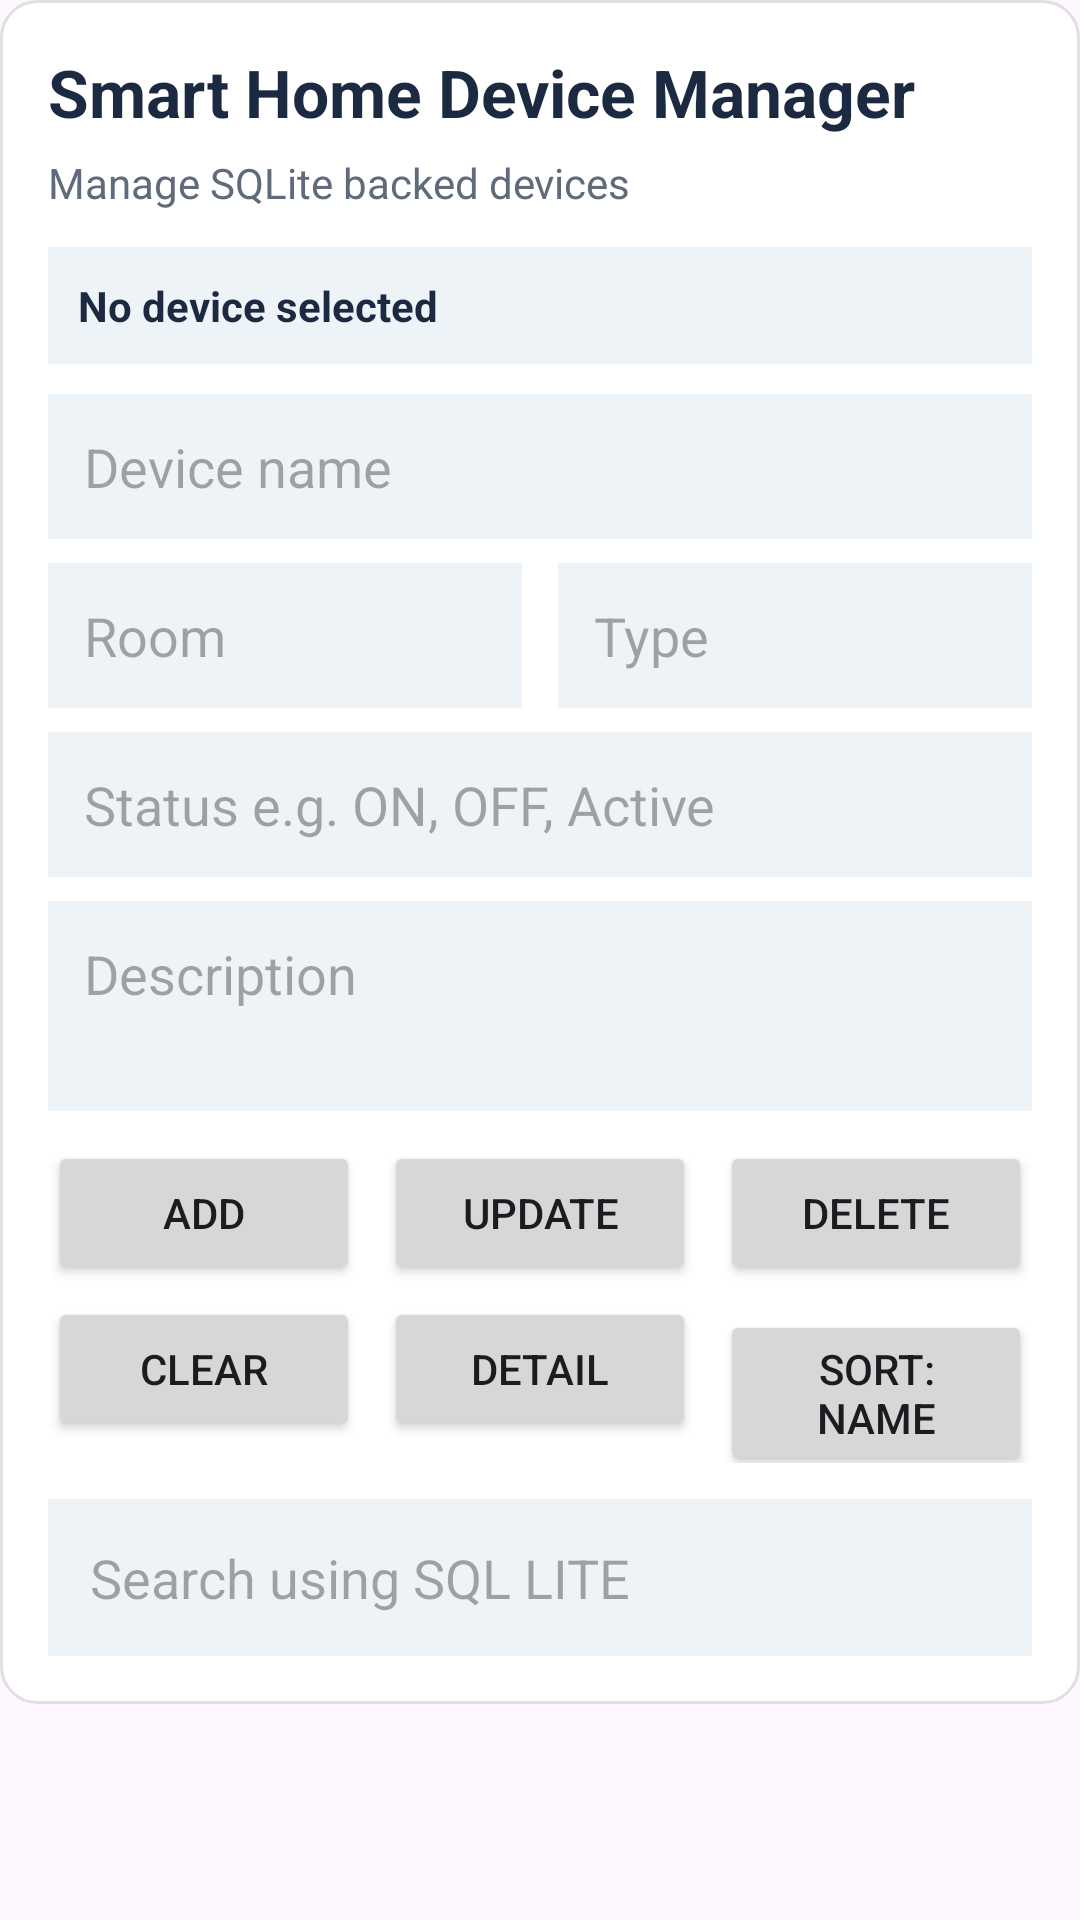

Write the Android layout XML for this screen, with the resource values it uses.
<!-- AndroidManifest.xml: application theme Theme.ProjectDeliverable1 -->
<!-- res/layout/fragment_home.xml -->
<?xml version="1.0" encoding="utf-8"?>
<LinearLayout xmlns:android="http://schemas.android.com/apk/res/android"
    android:layout_width="match_parent"
    android:layout_height="match_parent"
    android:orientation="vertical">

    <ScrollView
        android:layout_width="match_parent"
        android:layout_height="wrap_content"
        android:fillViewport="false">

        <LinearLayout
            android:layout_width="match_parent"
            android:layout_height="wrap_content"
            android:background="@drawable/bg_card"
            android:orientation="vertical"
            android:padding="16dp">

            <TextView
                android:id="@+id/tvHomeTitle"
                android:layout_width="wrap_content"
                android:layout_height="wrap_content"
                android:text="Smart Home Device Manager"
                android:textColor="#1B2A41"
                android:textSize="22sp"
                android:textStyle="bold" />

            <TextView
                android:id="@+id/tvHomeSubtitle"
                android:layout_width="wrap_content"
                android:layout_height="wrap_content"
                android:layout_marginTop="6dp"
                android:text="Manage SQLite backed devices"
                android:textColor="#5F6B7A"
                android:textSize="14sp" />

            <TextView
                android:id="@+id/tvSelectedDevice"
                android:layout_width="match_parent"
                android:layout_height="wrap_content"
                android:layout_marginTop="12dp"
                android:background="#EEF3F8"
                android:padding="10dp"
                android:text="No device selected"
                android:textColor="#1B2A41"
                android:textStyle="bold" />

            <EditText
                android:id="@+id/etDeviceName"
                android:layout_width="match_parent"
                android:layout_height="wrap_content"
                android:layout_marginTop="10dp"
                android:background="#EEF3F8"
                android:hint="Device name"
                android:inputType="textCapWords"
                android:minHeight="48dp"
                android:padding="12dp" />

            <LinearLayout
                android:layout_width="match_parent"
                android:layout_height="wrap_content"
                android:layout_marginTop="8dp"
                android:orientation="horizontal">

                <EditText
                    android:id="@+id/etDeviceRoom"
                    android:layout_width="0dp"
                    android:layout_height="wrap_content"
                    android:layout_marginEnd="6dp"
                    android:layout_weight="1"
                    android:background="#EEF3F8"
                    android:hint="Room"
                    android:inputType="textCapWords"
                    android:minHeight="48dp"
                    android:padding="12dp" />

                <EditText
                    android:id="@+id/etDeviceType"
                    android:layout_width="0dp"
                    android:layout_height="wrap_content"
                    android:layout_marginStart="6dp"
                    android:layout_weight="1"
                    android:background="#EEF3F8"
                    android:hint="Type"
                    android:inputType="textCapWords"
                    android:minHeight="48dp"
                    android:padding="12dp" />
            </LinearLayout>

            <EditText
                android:id="@+id/etDeviceStatus"
                android:layout_width="match_parent"
                android:layout_height="wrap_content"
                android:layout_marginTop="8dp"
                android:background="#EEF3F8"
                android:hint="Status e.g. ON, OFF, Active"
                android:inputType="text"
                android:minHeight="48dp"
                android:padding="12dp" />

            <EditText
                android:id="@+id/etDeviceDescription"
                android:layout_width="match_parent"
                android:layout_height="wrap_content"
                android:layout_marginTop="8dp"
                android:background="#EEF3F8"
                android:gravity="top"
                android:hint="Description"
                android:inputType="textMultiLine"
                android:minHeight="70dp"
                android:padding="12dp" />

            <LinearLayout
                android:layout_width="match_parent"
                android:layout_height="wrap_content"
                android:layout_marginTop="10dp"
                android:orientation="horizontal">

                <Button
                    android:id="@+id/btnAddDevice"
                    android:layout_width="0dp"
                    android:layout_height="wrap_content"
                    android:layout_marginEnd="4dp"
                    android:layout_weight="1"
                    android:text="Add" />

                <Button
                    android:id="@+id/btnUpdateDevice"
                    android:layout_width="0dp"
                    android:layout_height="wrap_content"
                    android:layout_marginStart="4dp"
                    android:layout_marginEnd="4dp"
                    android:layout_weight="1"
                    android:text="Update" />

                <Button
                    android:id="@+id/btnDeleteDevice"
                    android:layout_width="0dp"
                    android:layout_height="wrap_content"
                    android:layout_marginStart="4dp"
                    android:layout_weight="1"
                    android:text="Delete" />
            </LinearLayout>

            <LinearLayout
                android:layout_width="match_parent"
                android:layout_height="wrap_content"
                android:layout_marginTop="4dp"
                android:orientation="horizontal">

                <Button
                    android:id="@+id/btnClearDevice"
                    android:layout_width="0dp"
                    android:layout_height="wrap_content"
                    android:layout_marginEnd="4dp"
                    android:layout_weight="1"
                    android:text="Clear" />

                <Button
                    android:id="@+id/btnOpenDetail"
                    android:layout_width="0dp"
                    android:layout_height="wrap_content"
                    android:layout_marginStart="4dp"
                    android:layout_marginEnd="4dp"
                    android:layout_weight="1"
                    android:text="Detail" />

                <Button
                    android:id="@+id/btnSortDevices"
                    android:layout_width="0dp"
                    android:layout_height="wrap_content"
                    android:layout_marginStart="4dp"
                    android:layout_weight="1"
                    android:text="Sort: Name" />
            </LinearLayout>

            <EditText
                android:id="@+id/etSearchDevice"
                android:layout_width="match_parent"
                android:layout_height="wrap_content"
                android:layout_marginTop="12dp"
                android:background="#EEF3F8"
                android:hint="Search using SQL LITE"
                android:inputType="text"
                android:minHeight="48dp"
                android:padding="14dp" />
        </LinearLayout>
    </ScrollView>

    <androidx.recyclerview.widget.RecyclerView
        android:id="@+id/recyclerDevices"
        android:layout_width="match_parent"
        android:layout_height="0dp"
        android:layout_marginTop="12dp"
        android:layout_weight="1"
        android:clipToPadding="false"
        android:paddingBottom="12dp" />

</LinearLayout>
<!-- resources referenced by this layout -->
<resources>
  <!-- drawable bg_card (drawable) -->
  <shape xmlns:android="http://schemas.android.com/apk/res/android">
  
      <solid android:color="#FFFFFF"/>
  
      <corners android:radius="12dp"/>
  
      <stroke
          android:width="1dp"
          android:color="#E0E0E0"/>
  
  </shape>
  <style name="Theme.ProjectDeliverable1" parent="Base.Theme.ProjectDeliverable1" />
  <style name="Base.Theme.ProjectDeliverable1" parent="Theme.Material3.DayNight.NoActionBar">
          
          
      </style>
</resources>
